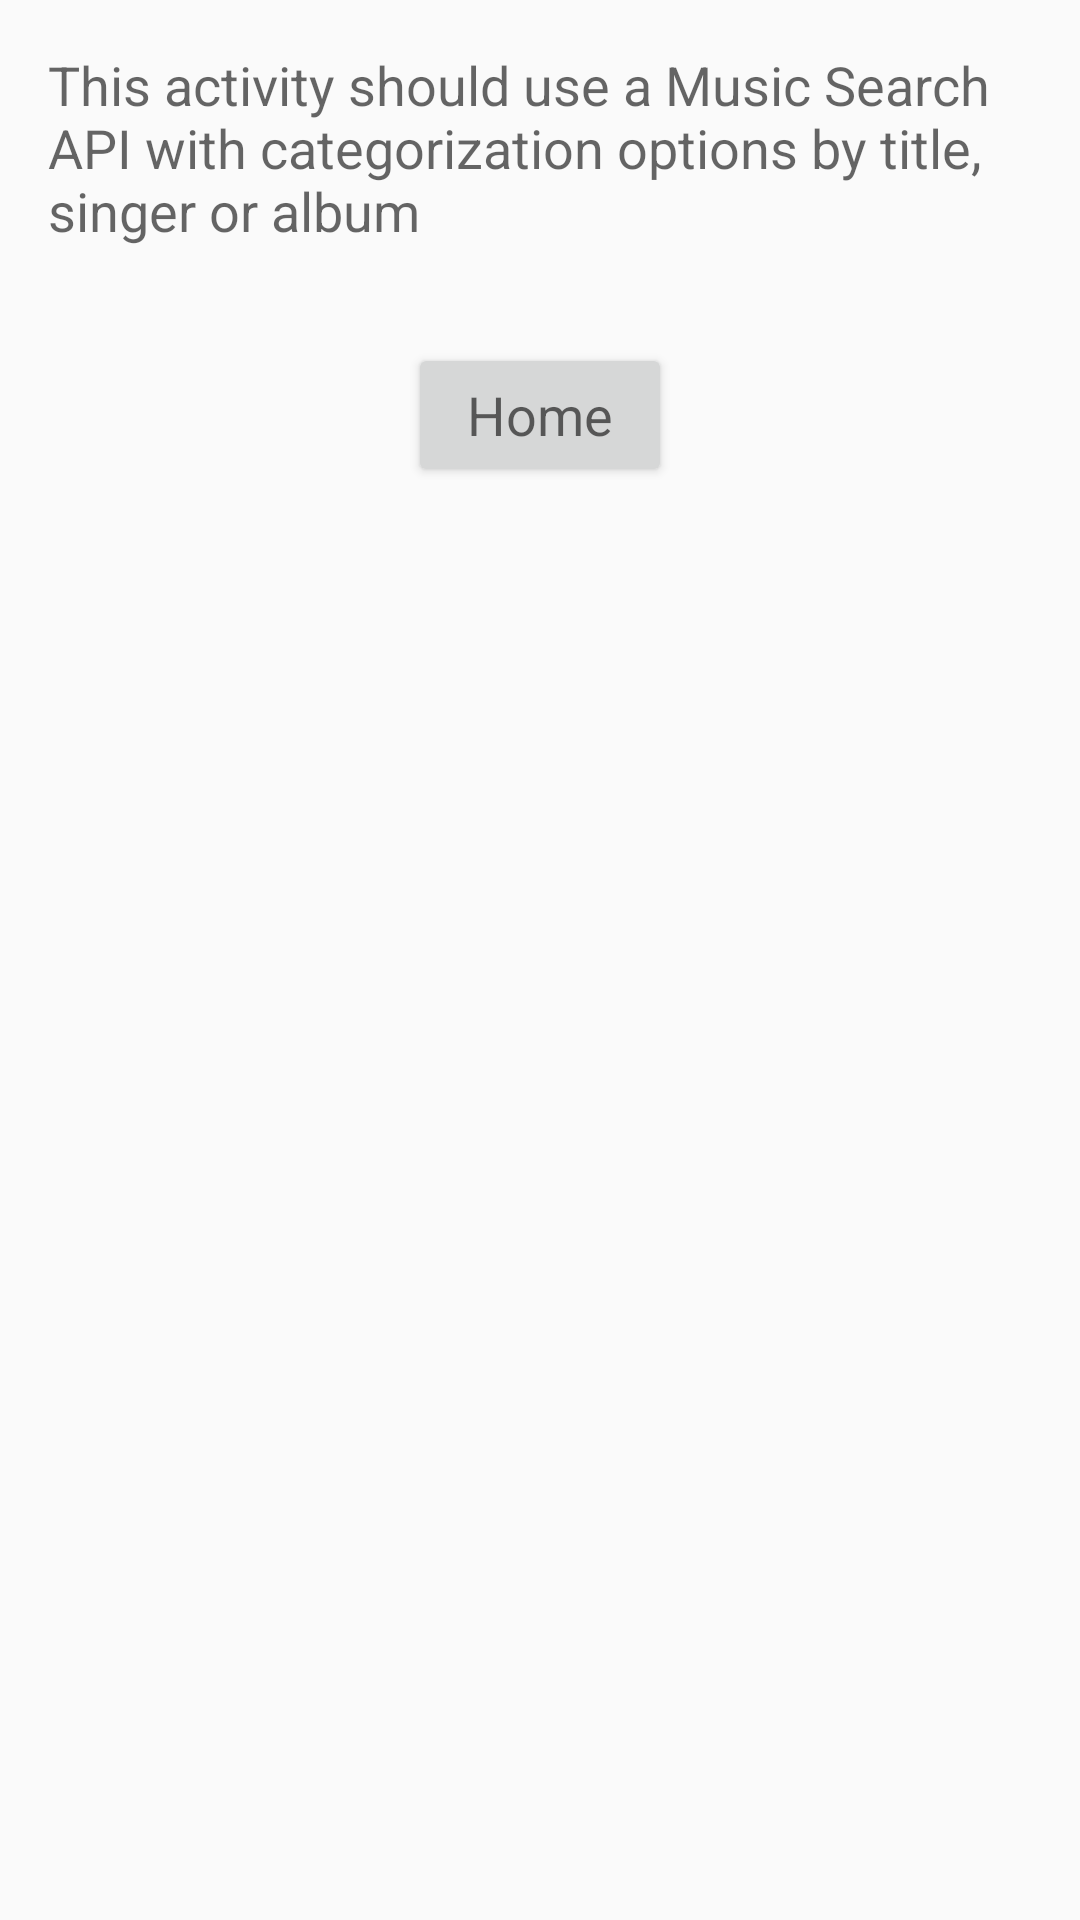

Produce the Android XML layout that renders to this screen, including the resource entries it uses.
<!-- AndroidManifest.xml: application theme AppTheme -->
<!-- res/layout/activity_search.xml -->
<?xml version="1.0" encoding="utf-8"?>
<LinearLayout xmlns:android="http://schemas.android.com/apk/res/android"
    xmlns:tools="http://schemas.android.com/tools"
    android:layout_width="match_parent"
    android:layout_height="match_parent"
    android:orientation="vertical"
    tools:context="com.example.android.musicapp.SearchActivity">

    <TextView
        style="@style/TextActivityStyle"
        android:text="@string/search_activity_text" />

    <Button
        android:id="@+id/go_to_home"
        style="@style/ButtonActivityStyle"
        android:text="@string/go_to_home"/>

</LinearLayout>
<!-- resources referenced by this layout -->
<resources>
  <string name="go_to_home">Home</string>
  <string name="search_activity_text">This activity should use a Music Search API with categorization options by title, singer or album</string>
  <style name="ButtonActivityStyle">
          <item name="android:layout_width">wrap_content</item>
          <item name="android:layout_height">wrap_content</item>
          <item name="android:layout_margin">16dp</item>
          <item name="android:layout_gravity">center</item>
          <item name="android:textAppearance">@style/Base.TextAppearance.AppCompat.Medium</item>
      </style>
  <style name="TextActivityStyle">
          <item name="android:layout_width">match_parent</item>
          <item name="android:layout_height">wrap_content</item>
          <item name="android:padding">16dp</item>
          <item name="android:textAppearance">@style/Base.TextAppearance.AppCompat.Medium</item>
      </style>
  <style name="AppTheme" parent="Theme.AppCompat.Light.DarkActionBar">
          
          <item name="colorPrimary">@color/colorPrimary</item>
          <item name="colorPrimaryDark">@color/colorPrimaryDark</item>
          <item name="colorAccent">@color/colorAccent</item>
      </style>
  <color name="colorPrimary">#3F51B5</color>
  <color name="colorPrimaryDark">#303F9F</color>
  <color name="colorAccent">#FF4081</color>
</resources>
